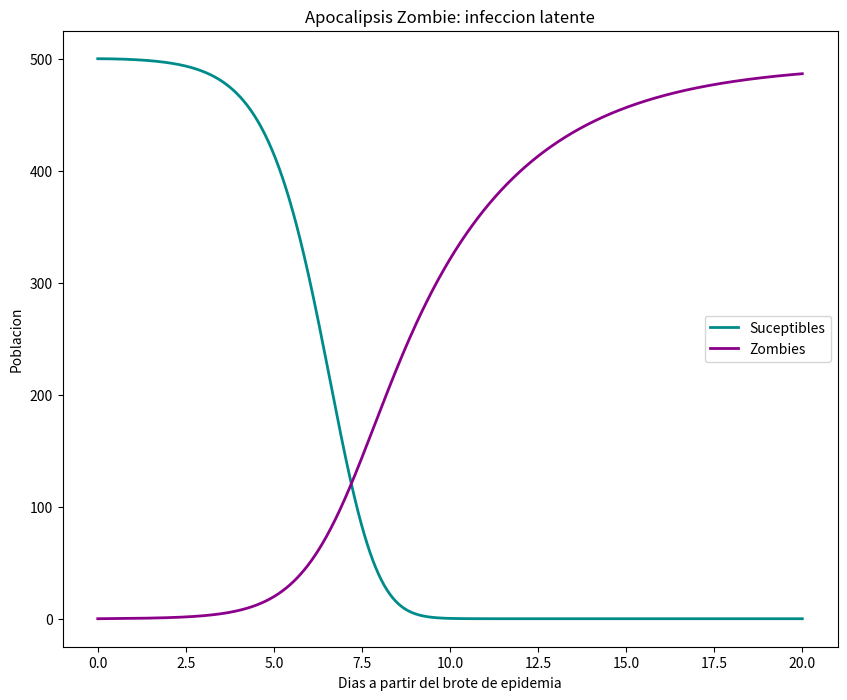

Write the Python code that produced this figure.
#-*- coding: utf-8 -*-
# MODELO APOCALIPSIS ZOMBIE (INFECCIÓN LATENTE)
import numpy as np
import matplotlib.pyplot as plt
from scipy.integrate import odeint
plt.ion()
plt.rcParams['figure.figsize'] = 10, 8

P = 0           # taza de nacimiento
d = 0.0001  # porcentaje de muerte (por día)
B = 0.0095  # porcentaje de transmisión  (por día)
G = 0.0001  # porcentaje de resurrección (por día)
A = 0.0001  # porcentaje de destrucción  (por día)
rho = 0.3   # porcentaje de transformación (por día)

# Resolver el sistema dy/dt = f(y, t)
def f(y, t):
    Si = y[0]
    Ii = y[1]
    Zi = y[2]
    Ri = y[3]
  
 # Ecuaciones del modelo
    f0 = P - B*Si*Zi - d*Si
    f1 = B*Si*Zi - rho*Ii - d*Ii
    f2 = rho*Ii + G*Ri - A*Si*Zi
    f3 = d*Si + d*Ii + A*Si*Zi - G*Ri
    return [f0, f1, f2, f3]

# condiciones iniciales
S0 = 500.                   # población inicial
I0 = 1.                     # población infectada inicial
Z0 = 0.                     # población zombie inicial
R0 = 0.                     # población muerta inicial

y0 = [S0, I0, Z0, R0]   # vector condiciones iniciales
t  = np.linspace(0, 20, 1000)       # tiempo

# resolviendo las ecuaciones diferenciales ordinarias
soln = odeint(f, y0, t)
S = soln[:, 0]
I = soln[:, 1]
Z = soln[:, 2]
R = soln[:, 3]


# gráfica de apocalipsis zombie con infección latente
plt.plot(t, S, "darkcyan",linewidth=2, label='Suceptibles')
plt.plot(t, Z, "darkmagenta",linewidth=2, label='Zombies')
plt.xlabel('Dias a partir del brote de epidemia')
plt.ylabel('Poblacion')
plt.title('Apocalipsis Zombie: infeccion latente')
plt.legend(loc=0)
